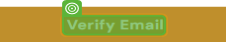
Task: this is a automation for the dominican republic appointment book
Workflow: Main

Step 1: CV Click - Text

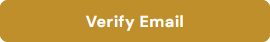
Step 2: Screen CV Click - 'Verify Emai (Main)

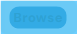
Step 3: CV Screen Scope 'LABEL' on the label 'Browse'

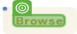
Step 4: CV Click - Text

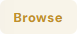
Step 5: Screen CV Click - 'Browse' (Main)

Step 6: click in window 'File Upload' (firefox.exe) (no picture)

Step 7: type "E:\bls\image\BLS_DEMO.jpeg" into 'Edit(1)' in window 'File Upload' (firefox.exe) (no picture)

Step 8: click on 'Open' in window 'File Upload' (firefox.exe) (no picture)

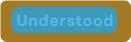
Step 9: CV Screen Scope 'BUTTON' on the button 'Understood'

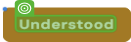
Step 10: CV Click - Text

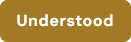
Step 11: Screen CV Click - 'Understood' (Main)

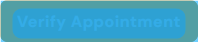
Step 12: CV Screen Scope 'BUTTON  btnVerifyAppoin...' on the button

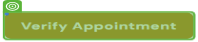
Step 13: CV Click - 'Button'

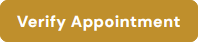
Step 14: Screen CV Click - Button (Main)

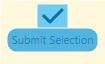
Step 15: CV Screen Scope 'DIV' on the element

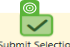
Step 16: CV Click - 'check mark icon'

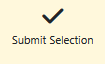
Step 17: Screen CV Click - Icon (Main)

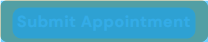
Step 18: CV Screen Scope 'BUTTON  btnSubmit' on the button

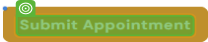
Step 19: CV Click - Text

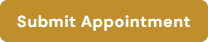
Step 20: Screen CV Click - 'Submit Appo (Main)
